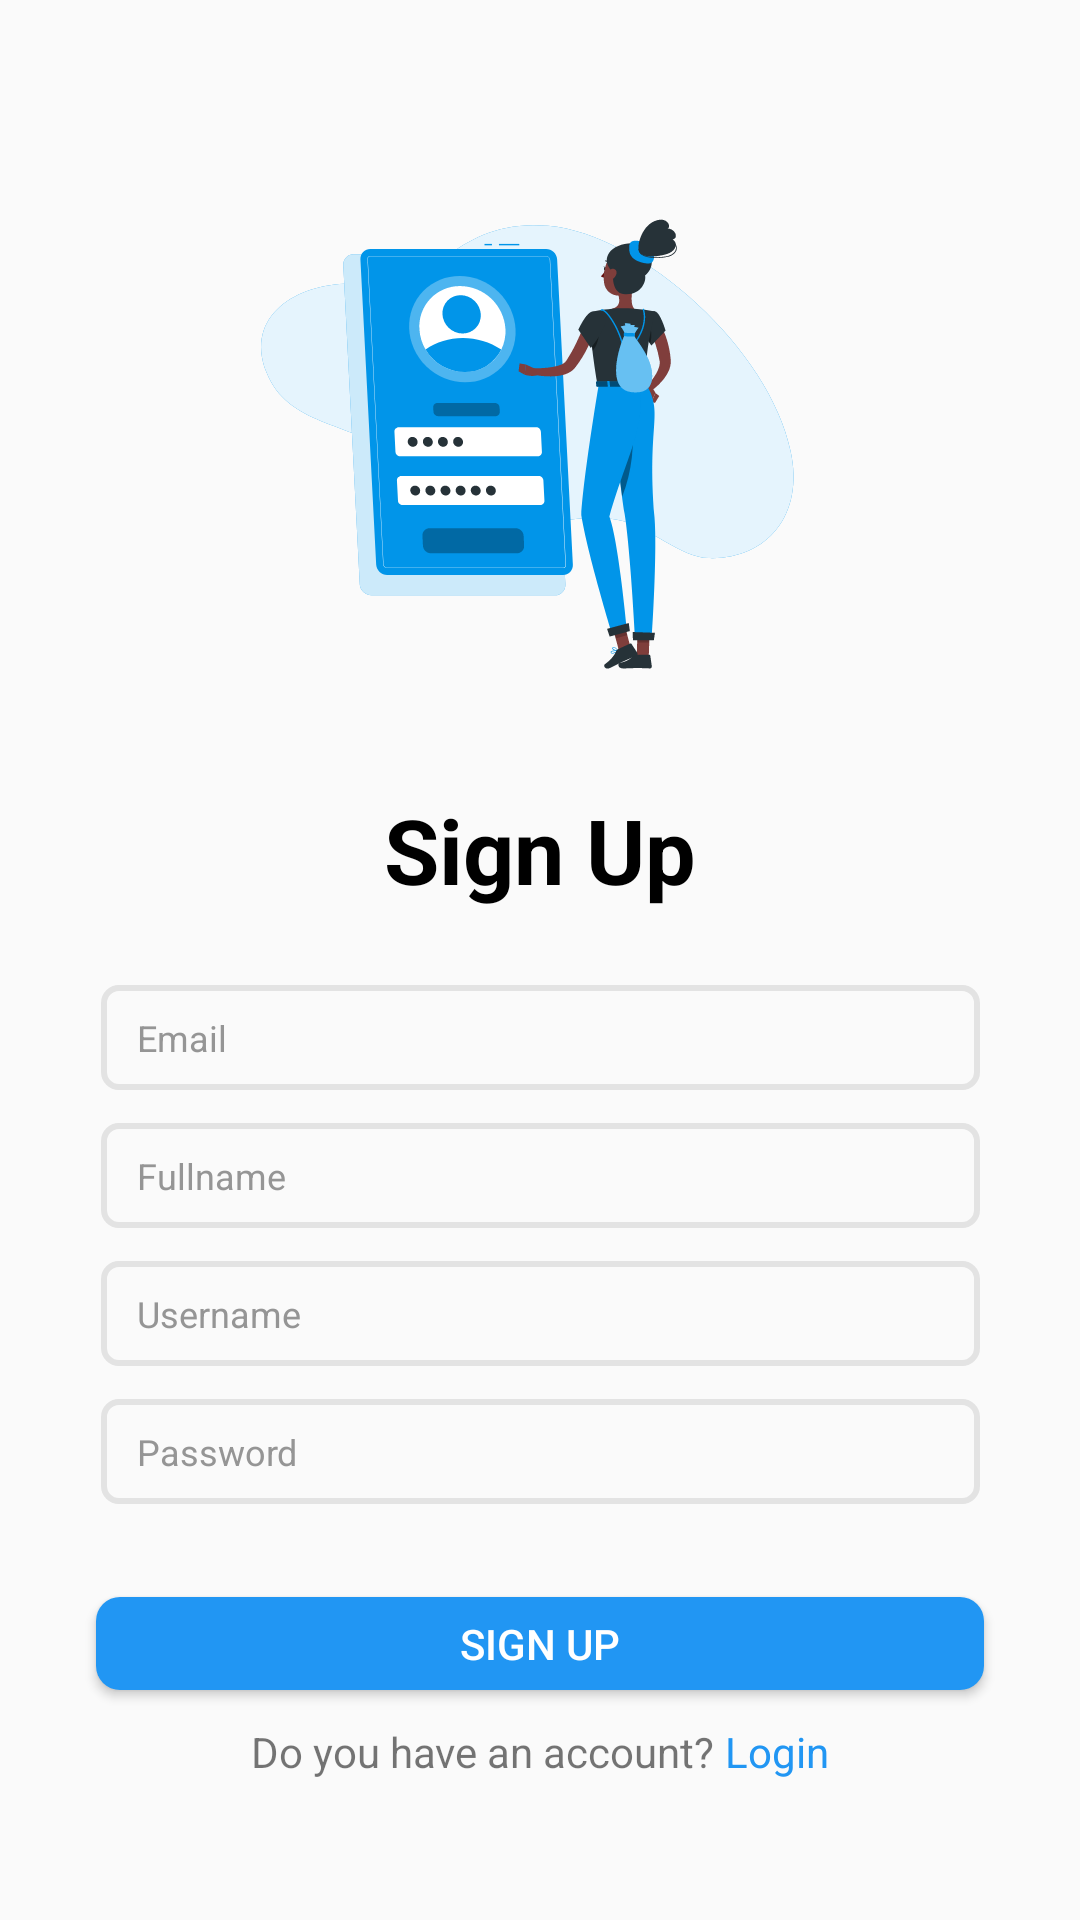

Layout XML and referenced resources for this Android screen:
<!-- AndroidManifest.xml: application theme Theme.ContraintLayout -->
<!-- res/layout/activity_main.xml -->
<?xml version="1.0" encoding="utf-8"?>
<androidx.constraintlayout.widget.ConstraintLayout xmlns:android="http://schemas.android.com/apk/res/android"
    xmlns:app="http://schemas.android.com/apk/res-auto"
    xmlns:tools="http://schemas.android.com/tools"
    android:id="@+id/main"
    android:layout_width="match_parent"
    android:layout_height="match_parent"
    tools:context=".MainActivity">

    <ImageView
        android:id="@+id/images"
        android:layout_width="240dp"
        android:layout_height="240dp"
        android:layout_marginTop="23dp"
        app:srcCompat="@drawable/images_foreground"
        app:layout_constraintTop_toTopOf="parent"
        app:layout_constraintStart_toStartOf="parent"
        app:layout_constraintEnd_toEndOf="parent"/>

    <TextView
        android:id="@+id/textSignUp"
        android:layout_width="wrap_content"
        android:layout_height="wrap_content"
        android:text="Sign Up"
        android:textSize="30dp"
        android:textStyle="bold"
        android:textColor="@color/black"
        app:layout_constraintTop_toBottomOf="@id/images"
        app:layout_constraintStart_toStartOf="parent"
        app:layout_constraintEnd_toEndOf="parent"/>

    <EditText
        android:id="@+id/inputEmail"
        android:layout_width="293dp"
        android:layout_height="35dp"
        android:layout_marginBottom="11dp"
        android:layout_marginTop="25dp"
        android:background="@drawable/textinput"
        android:ems="10"
        android:hint="Email"
        android:inputType="textEmailAddress"
        android:paddingLeft="12dp"
        android:textColorHint="#959595"
        android:textSize="12dp"
        app:layout_constraintTop_toBottomOf="@id/textSignUp"
        app:layout_constraintStart_toStartOf="parent"
        app:layout_constraintEnd_toEndOf="parent"
        />

    <EditText
        android:id="@+id/inputFullname"
        android:layout_width="293dp"
        android:layout_height="35dp"
        android:layout_marginBottom="11dp"
        android:background="@drawable/textinput"
        android:ems="10"
        android:hint="Fullname"
        android:inputType="text"
        android:paddingLeft="12dp"
        android:textColorHint="#959595"
        android:textSize="12dp"
        android:layout_marginTop="11dp"
        app:layout_constraintTop_toBottomOf="@id/inputEmail"
        app:layout_constraintStart_toStartOf="parent"
        app:layout_constraintEnd_toEndOf="parent"
        />

    <EditText
        android:id="@+id/inputUsername"
        android:layout_width="293dp"
        android:layout_height="35dp"
        android:layout_marginBottom="11dp"
        android:background="@drawable/textinput"
        android:ems="10"
        android:hint="Username"
        android:inputType="text"
        android:paddingLeft="12dp"
        android:textColorHint= "#959595"
        android:textSize="12dp"
        android:layout_marginTop="11dp"
        app:layout_constraintTop_toBottomOf="@id/inputFullname"
        app:layout_constraintStart_toStartOf="parent"
        app:layout_constraintEnd_toEndOf="parent"
        />

    <EditText
        android:id="@+id/inputPassword"
        android:inputType="textPassword"
        android:layout_width="293dp"
        android:layout_height="35dp"
        android:background="@drawable/textinput"
        android:ems="10"
        android:hint="Password"
        android:paddingLeft="12dp"
        android:textColorHint="#959595"
        android:textSize="12dp"
        android:layout_marginTop="11dp"
        app:layout_constraintTop_toBottomOf="@id/inputUsername"
        app:layout_constraintStart_toStartOf="parent"
        app:layout_constraintEnd_toEndOf="parent"
        />

    <Button
        android:id="@+id/buttonSignUp"
        android:layout_width="296dp"
        android:layout_height="31dp"
        android:background="@drawable/button"
        android:text="Sign Up"
        android:textColor="@color/white"
        android:layout_marginTop="31dp"
        app:layout_constraintTop_toBottomOf="@id/inputPassword"
        app:layout_constraintStart_toStartOf="parent"
        app:layout_constraintEnd_toEndOf="parent"
        />

    <androidx.constraintlayout.widget.ConstraintLayout
        android:layout_width="wrap_content"
        android:layout_height="wrap_content"
        android:layout_marginTop="11dp"
        app:layout_constraintTop_toBottomOf="@id/buttonSignUp"
        app:layout_constraintStart_toStartOf="parent"
        app:layout_constraintEnd_toEndOf="parent">
        <TextView
            android:id="@+id/descLogin"
            android:layout_width="wrap_content"
            android:layout_height="wrap_content"
            android:text="Do you have an account? "
            />

        <TextView
            android:id="@+id/Login"
            android:layout_width="wrap_content"
            android:layout_height="wrap_content"
            android:text="Login"
            android:textColor="#2196F3"
            app:layout_constraintLeft_toRightOf="@id/descLogin"
            />
    </androidx.constraintlayout.widget.ConstraintLayout>


</androidx.constraintlayout.widget.ConstraintLayout>
<!-- resources referenced by this layout -->
<resources>
  <!-- drawable button (drawable) -->
  <shape xmlns:android="http://schemas.android.com/apk/res/android">
      <solid android:color="#2196F3"></solid>
      <corners android:radius="8dp"></corners>
  </shape>
  <!-- drawable images_foreground: vector/xml drawable (drawable, 30674 chars, omitted) -->
  <!-- drawable textinput (drawable) -->
  <shape xmlns:android="http://schemas.android.com/apk/res/android">
      <stroke android:width="2dp" android:color="#E3E3E3" /> 
      <corners android:radius="5dp" /> 
  </shape>
  <style name="Theme.ContraintLayout" parent="Base.Theme.ContraintLayout" />
  <style name="Base.Theme.ContraintLayout" parent="Theme.Design.Light">
          
          
      </style>
  <!-- not gathered from this repository: default colours our renderer supplied (Android Studio template values) -->
  <color name="black">#FF000000</color>
  <color name="white">#FFFFFFFF</color>
</resources>
